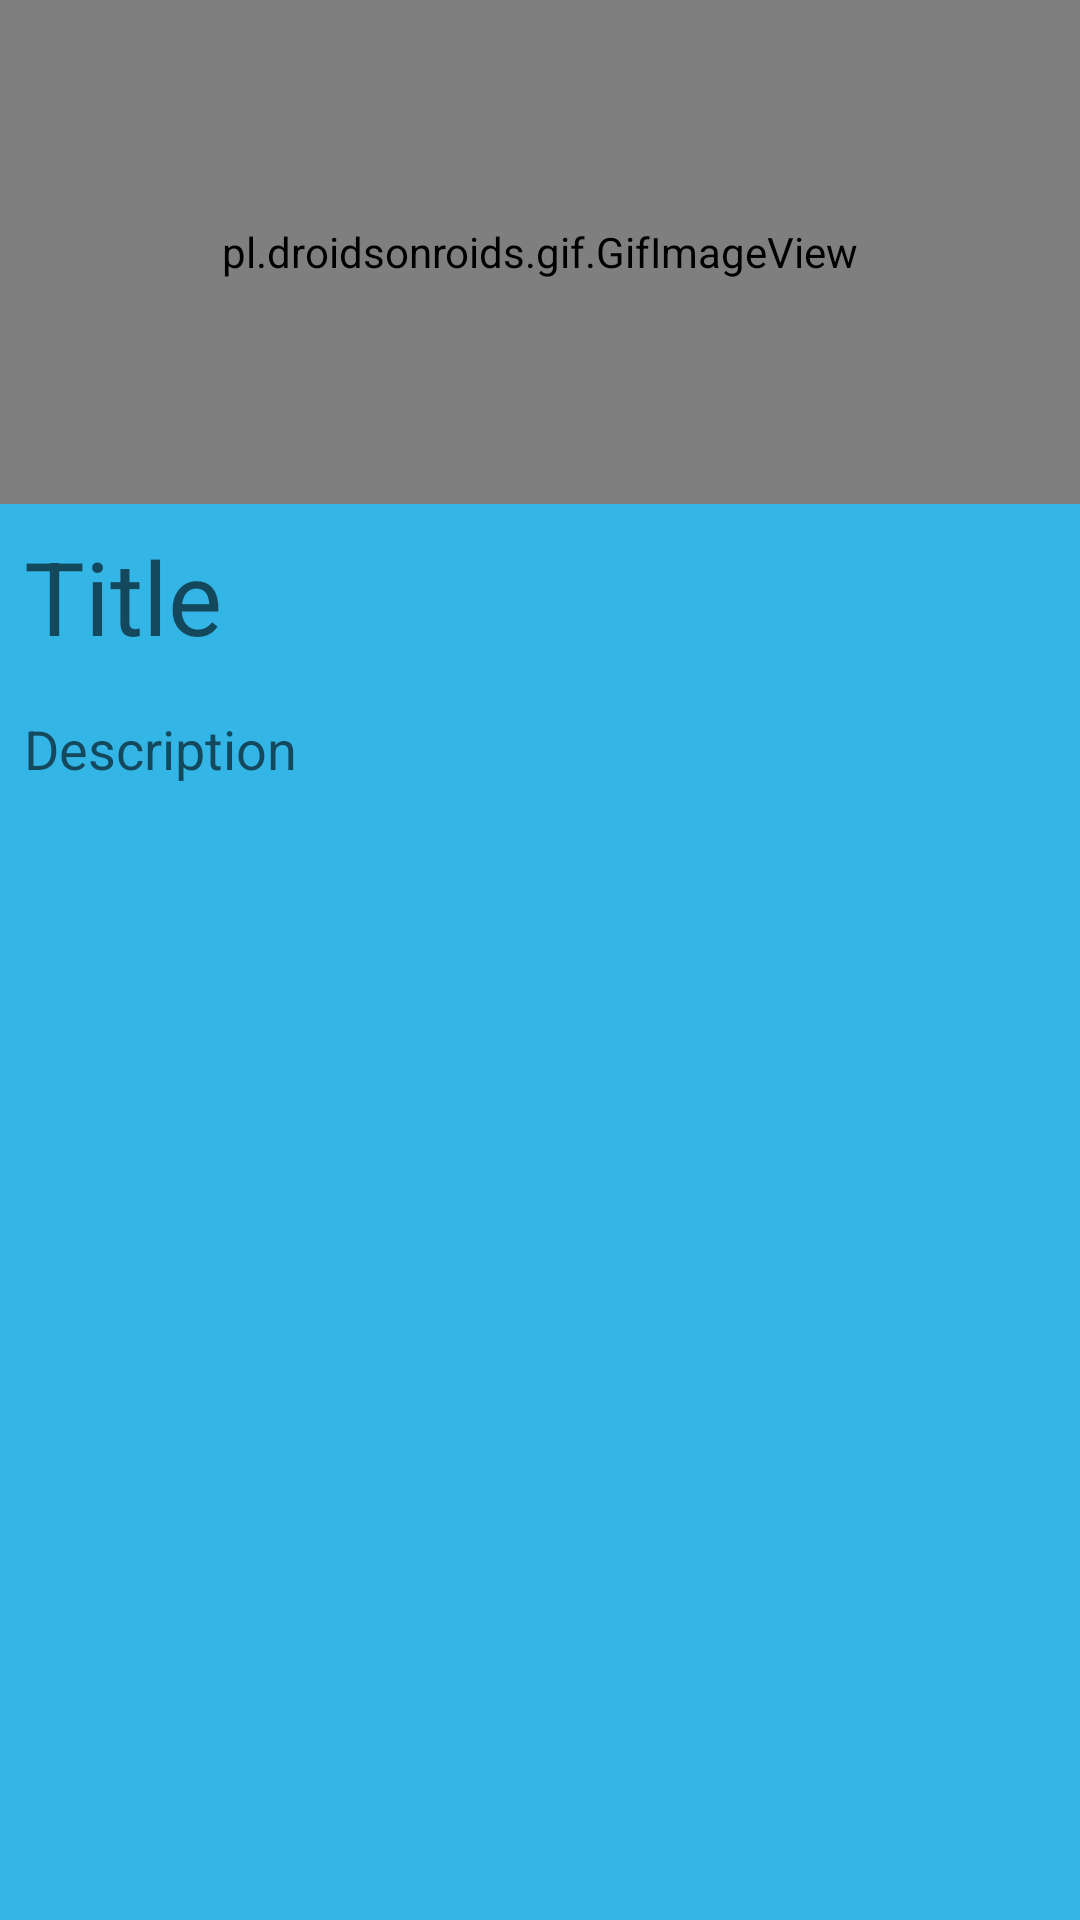

Reconstruct the res/layout file that produces this screen, plus the resources it refers to.
<!-- AndroidManifest.xml: application theme Theme.Bakis -->
<!-- res/layout/activity_review_exercise.xml -->
<?xml version="1.0" encoding="utf-8"?>
<LinearLayout xmlns:android="http://schemas.android.com/apk/res/android"
    xmlns:app="http://schemas.android.com/apk/res-auto"
    xmlns:tools="http://schemas.android.com/tools"
    android:layout_width="match_parent"
    android:layout_height="match_parent"
    android:orientation="vertical"
    android:background="@android:color/holo_blue_light"
    tools:context=".ReviewExercise">

    <pl.droidsonroids.gif.GifImageView
        android:id="@+id/review_gif_image_view"
        android:layout_width="match_parent"
        android:layout_height="168dp"
        android:layout_alignParentStart="true"/>
    

    <TextView
        android:id="@+id/review_text_title"
        android:layout_width="match_parent"
        android:layout_height="wrap_content"
        android:hint="@string/title"
        android:textColor="@color/black"
        android:padding="8dp"
        android:textAppearance="@style/TextAppearance.AppCompat.Display1" />

    <TextView
        android:id="@+id/review_text_description"
        android:layout_width="match_parent"
        android:layout_height="wrap_content"
        android:hint="@string/description"
        android:inputType="textMultiLine"
        android:padding="8dp"
        android:textColor="@color/black"
        android:scrollbars = "vertical"
        android:textAppearance="@style/TextAppearance.AppCompat.Medium" />

</LinearLayout>
<!-- resources referenced by this layout -->
<resources>
  <color name="black">#FF000000</color>
  <string name="description">Description</string>
  <string name="title">Title</string>
  <style name="Theme.Bakis" parent="Theme.MaterialComponents.DayNight.DarkActionBar">
          
          <item name="colorPrimary">@color/purple_500</item>
          <item name="colorPrimaryVariant">@color/purple_700</item>
          <item name="colorOnPrimary">@color/white</item>
          
          <item name="colorSecondary">@color/teal_200</item>
          <item name="colorSecondaryVariant">@color/teal_700</item>
          <item name="colorOnSecondary">@color/black</item>
          
          <item name="android:statusBarColor" tools:targetApi="l">?attr/colorPrimaryVariant</item>
          
      </style>
  <color name="purple_500">#FF6200EE</color>
  <color name="purple_700">#FF3700B3</color>
  <color name="white">#FFFFFFFF</color>
  <color name="teal_200">#FF03DAC5</color>
  <color name="teal_700">#FF018786</color>
</resources>
